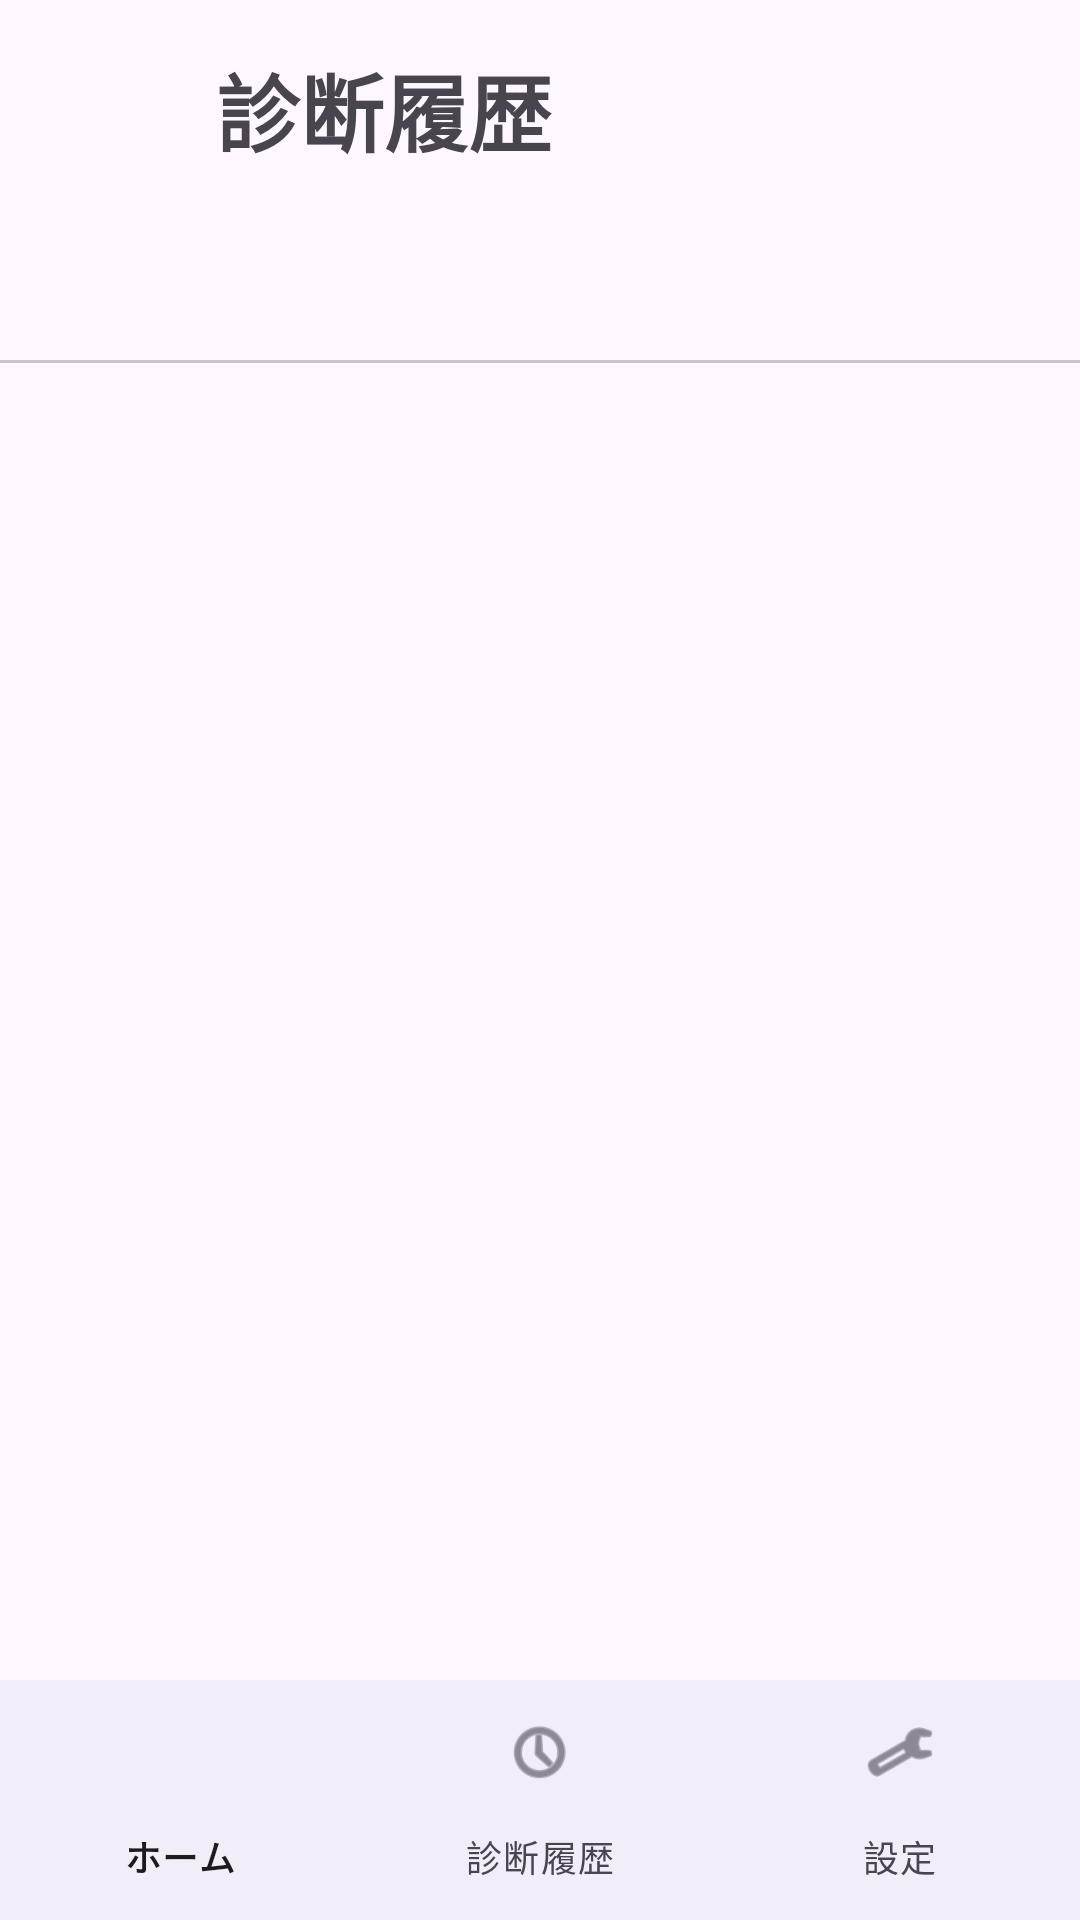

Write the Android layout XML for this screen, with the resource values it uses.
<!-- AndroidManifest.xml: application theme Theme.ChargeDoctor -->
<!-- res/layout/activity_history.xml -->
<?xml version="1.0" encoding="utf-8"?>
<LinearLayout
    xmlns:android="http://schemas.android.com/apk/res/android"
    xmlns:app="http://schemas.android.com/apk/res-auto"
    android:layout_width="match_parent"
    android:layout_height="match_parent"
    android:orientation="vertical">

    

    <LinearLayout
        android:layout_width="match_parent"
        android:layout_height="wrap_content"
        android:orientation="horizontal"
        android:padding="16dp">

        <ImageButton
            android:id="@+id/btnBack"
            android:layout_width="40dp"
            android:layout_height="40dp"
            android:background="@android:color/transparent"
            android:src="@drawable/back"
            android:contentDescription="戻る"/>

        <TextView
            android:layout_width="wrap_content"
            android:layout_height="wrap_content"
            android:layout_marginStart="16dp"
            android:text="@string/history"
            android:textSize="28sp"
            android:textStyle="bold"/>
    </LinearLayout>

    <com.google.android.material.tabs.TabLayout
        android:id="@+id/tabLayout"
        android:layout_width="match_parent"
        android:layout_height="wrap_content"
        app:tabIndicatorColor="#4CAF50"
        app:tabIndicatorHeight="4dp"
        app:tabIndicatorFullWidth="false"
        app:tabTextColor="#888888"
        app:tabSelectedTextColor="#000000"/>

    

    <androidx.recyclerview.widget.RecyclerView
        android:id="@+id/recyclerHistory"
        android:layout_width="match_parent"
        android:layout_height="0dp"
        android:layout_weight="1"/>

    

    <com.google.android.material.bottomnavigation.BottomNavigationView
        android:id="@+id/bottomNavigation"
        android:layout_width="match_parent"
        android:layout_height="wrap_content"
        app:labelVisibilityMode="labeled"
        app:menu="@menu/bottom_nav_menu"/>

</LinearLayout>
<!-- resources referenced by this layout -->
<resources>
  <string name="history">診断履歴</string>
  <style name="Theme.ChargeDoctor" parent="Base.Theme.ChargeDoctor" />
  <style name="Base.Theme.ChargeDoctor" parent="Theme.Material3.DayNight.NoActionBar">
          
          
      </style>
</resources>
